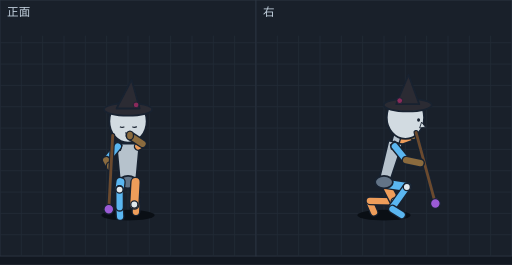
t = 0.00 s
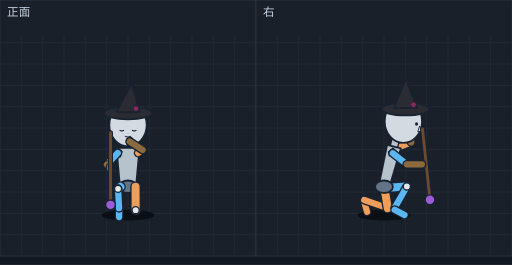
t = 0.10 s
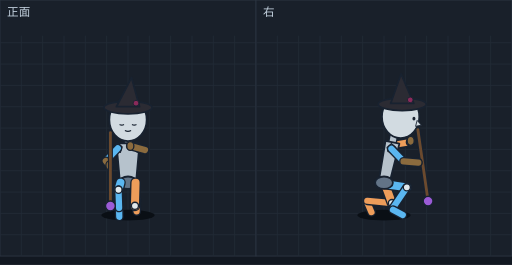
t = 0.19 s
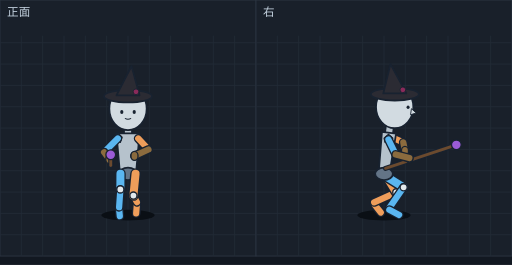
t = 0.29 s
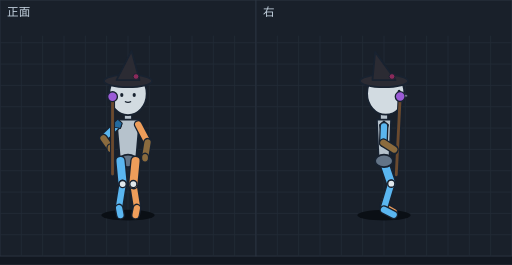
t = 0.39 s
t = 0.48 s: frame unchanged from t = 0.39 s, image omitted

The animated SVG that drew these frames (rendered in a browser with its animation timeline set to each time). Animation: 12 SMIL elements (animate=12); one cycle of 0.58 s, repeats indefinitely.

<svg xmlns="http://www.w3.org/2000/svg" viewBox="0 0 576 298" width="576" height="298" font-family="sans-serif"><rect width="576" height="298" fill="#121821"/><g transform="translate(0,0)"><rect width="288" height="288" fill="#19202a" stroke="#2c3542"/><line x1="24" y1="40" x2="24" y2="288" stroke="#222b37"/><line x1="48" y1="40" x2="48" y2="288" stroke="#222b37"/><line x1="72" y1="40" x2="72" y2="288" stroke="#222b37"/><line x1="96" y1="40" x2="96" y2="288" stroke="#222b37"/><line x1="120" y1="40" x2="120" y2="288" stroke="#222b37"/><line x1="144" y1="40" x2="144" y2="288" stroke="#222b37"/><line x1="168" y1="40" x2="168" y2="288" stroke="#222b37"/><line x1="192" y1="40" x2="192" y2="288" stroke="#222b37"/><line x1="216" y1="40" x2="216" y2="288" stroke="#222b37"/><line x1="240" y1="40" x2="240" y2="288" stroke="#222b37"/><line x1="264" y1="40" x2="264" y2="288" stroke="#222b37"/><line x1="0" y1="48" x2="288" y2="48" stroke="#222b37"/><line x1="0" y1="72" x2="288" y2="72" stroke="#222b37"/><line x1="0" y1="96" x2="288" y2="96" stroke="#222b37"/><line x1="0" y1="120" x2="288" y2="120" stroke="#222b37"/><line x1="0" y1="144" x2="288" y2="144" stroke="#222b37"/><line x1="0" y1="168" x2="288" y2="168" stroke="#222b37"/><line x1="0" y1="192" x2="288" y2="192" stroke="#222b37"/><line x1="0" y1="216" x2="288" y2="216" stroke="#222b37"/><line x1="0" y1="240" x2="288" y2="240" stroke="#222b37"/><line x1="0" y1="264" x2="288" y2="264" stroke="#222b37"/><text x="8" y="18" font-size="13" fill="#c4d2df">正面</text><g display="inline"><ellipse cx="144.0" cy="242" rx="30" ry="6" fill="#0a0f15"/><line x1="153.4" y1="226.7" x2="152.9" y2="238.2" stroke="#182230" stroke-width="10" stroke-linecap="round"/><line x1="153.4" y1="226.7" x2="152.9" y2="238.2" stroke="#ee9d5a" stroke-width="7" stroke-linecap="round"/><line x1="151.1" y1="230.0" x2="153.4" y2="224.7" stroke="#182230" stroke-width="10" stroke-linecap="round"/><line x1="151.1" y1="230.0" x2="153.4" y2="224.7" stroke="#ee9d5a" stroke-width="7" stroke-linecap="round"/><line x1="144.0" y1="154.3" x2="144.0" y2="171.6" stroke="#182230" stroke-width="10" stroke-linecap="round"/><line x1="144.0" y1="154.3" x2="144.0" y2="171.6" stroke="#b6c2cc" stroke-width="7" stroke-linecap="round"/><polygon points="157.0,161.6 131.0,161.6 135.0,204.8 153.0,204.8" fill="#b6c2cc" stroke="#182230" stroke-width="2" stroke-linejoin="round"/><ellipse cx="144.0" cy="204.8" rx="10" ry="7" fill="#637487" stroke="#182230" stroke-width="2"/><line x1="152.5" y1="204.8" x2="151.1" y2="230.0" stroke="#182230" stroke-width="12" stroke-linecap="round"/><line x1="152.5" y1="204.8" x2="151.1" y2="230.0" stroke="#ee9d5a" stroke-width="9" stroke-linecap="round"/><ellipse cx="151.1" cy="230.0" rx="4" ry="4" fill="#e1e8ec" stroke="#182230" stroke-width="1.5"/><polygon points="132.5,158.7 137.5,163.2 135.5,169.2 128.5,167.7 127.5,163.2" fill="#246a9e" stroke="#182230" stroke-width="1.2"/><line x1="135.5" y1="204.8" x2="134.5" y2="213.2" stroke="#182230" stroke-width="12" stroke-linecap="round"/><line x1="135.5" y1="204.8" x2="134.5" y2="213.2" stroke="#5ab6f0" stroke-width="9" stroke-linecap="round"/><line x1="134.6" y1="235.1" x2="135.1" y2="243.7" stroke="#182230" stroke-width="10" stroke-linecap="round"/><line x1="134.6" y1="235.1" x2="135.1" y2="243.7" stroke="#5ab6f0" stroke-width="7" stroke-linecap="round"/><line x1="134.5" y1="213.2" x2="134.6" y2="233.1" stroke="#182230" stroke-width="10" stroke-linecap="round"/><line x1="134.5" y1="213.2" x2="134.6" y2="233.1" stroke="#5ab6f0" stroke-width="7" stroke-linecap="round"/><line x1="132.5" y1="164.7" x2="119.5" y2="180.1" stroke="#182230" stroke-width="10" stroke-linecap="round"/><line x1="132.5" y1="164.7" x2="119.5" y2="180.1" stroke="#5ab6f0" stroke-width="7" stroke-linecap="round"/><line x1="155.5" y1="164.7" x2="160.4" y2="161.7" stroke="#182230" stroke-width="10" stroke-linecap="round"/><line x1="155.5" y1="164.7" x2="160.4" y2="161.7" stroke="#ee9d5a" stroke-width="7" stroke-linecap="round"/><ellipse cx="144.0" cy="136.4" rx="21" ry="24" fill="#d2dbe1" stroke="#182230" stroke-width="2"/><path d="M134.9,142.5 Q137.4,143.9 139.9,142.5" fill="none" stroke="#182230" stroke-width="1.4"/><path d="M148.9,142.5 Q151.4,143.9 153.9,142.4" fill="none" stroke="#182230" stroke-width="1.4"/><path d="M140.8,149.2 Q144.3,151.0 147.8,149.2" fill="none" stroke="#182230" stroke-width="1.2"/><ellipse cx="144.1" cy="123.0" rx="27" ry="7" fill="#2b2b33" stroke="#182230" stroke-width="2"/><polygon points="131.1,122.0 148.1,89.7 157.1,122.0" fill="#2b2b33" stroke="#182230" stroke-width="2" stroke-linejoin="round"/><circle cx="153.1" cy="118.0" r="3.2" fill="#8a2a5a" stroke="#182230" stroke-width="1"/><ellipse cx="134.5" cy="213.2" rx="4" ry="4" fill="#e1e8ec" stroke="#182230" stroke-width="1.5"/><line x1="119.5" y1="180.1" x2="123.6" y2="187.1" stroke="#182230" stroke-width="10" stroke-linecap="round"/><line x1="119.5" y1="180.1" x2="123.6" y2="187.1" stroke="#8b6b3e" stroke-width="7" stroke-linecap="round"/><line x1="160.4" y1="161.7" x2="146.2" y2="152.4" stroke="#182230" stroke-width="10" stroke-linecap="round"/><line x1="160.4" y1="161.7" x2="146.2" y2="152.4" stroke="#8b6b3e" stroke-width="7" stroke-linecap="round"/><ellipse cx="146.2" cy="152.4" rx="4" ry="5" fill="#8b6b3e" stroke="#182230" stroke-width="1.5"/><ellipse cx="123.6" cy="187.1" rx="4" ry="5" fill="#8b6b3e" stroke="#182230" stroke-width="1.5"/><line x1="126.8" y1="152.4" x2="122.4" y2="235.3" stroke="#182230" stroke-width="5.7" stroke-linecap="round"/><line x1="126.8" y1="152.4" x2="122.4" y2="235.3" stroke="#6b4a2e" stroke-width="3.2" stroke-linecap="round"/><circle cx="122.4" cy="235.3" r="5.5" fill="#9b5bd6" stroke="#182230" stroke-width="1.5"/><animate attributeName="display" values="inline;none;none;none;none;none" keyTimes="0.0000;0.1161;0.2894;0.4107;0.5321;0.6534" calcMode="discrete" dur="577ms" repeatCount="indefinite"/></g><g display="none"><ellipse cx="144.0" cy="242" rx="30" ry="6" fill="#0a0f15"/><line x1="154.0" y1="224.8" x2="154.0" y2="236.6" stroke="#182230" stroke-width="10" stroke-linecap="round"/><line x1="154.0" y1="224.8" x2="154.0" y2="236.6" stroke="#ee9d5a" stroke-width="7" stroke-linecap="round"/><line x1="152.6" y1="236.4" x2="154.0" y2="222.8" stroke="#182230" stroke-width="10" stroke-linecap="round"/><line x1="152.6" y1="236.4" x2="154.0" y2="222.8" stroke="#ee9d5a" stroke-width="7" stroke-linecap="round"/><line x1="144.0" y1="158.6" x2="144.0" y2="176.2" stroke="#182230" stroke-width="10" stroke-linecap="round"/><line x1="144.0" y1="158.6" x2="144.0" y2="176.2" stroke="#b6c2cc" stroke-width="7" stroke-linecap="round"/><polygon points="157.0,166.2 131.0,166.2 135.0,210.0 153.0,210.0" fill="#b6c2cc" stroke="#182230" stroke-width="2" stroke-linejoin="round"/><ellipse cx="144.0" cy="210.0" rx="10" ry="7" fill="#637487" stroke="#182230" stroke-width="2"/><line x1="152.5" y1="210.0" x2="152.6" y2="236.4" stroke="#182230" stroke-width="12" stroke-linecap="round"/><line x1="152.5" y1="210.0" x2="152.6" y2="236.4" stroke="#ee9d5a" stroke-width="9" stroke-linecap="round"/><polygon points="132.5,166.0 137.5,170.5 135.5,176.5 128.5,175.0 127.5,170.5" fill="#246a9e" stroke="#182230" stroke-width="1.2"/><ellipse cx="152.6" cy="236.4" rx="4" ry="4" fill="#e1e8ec" stroke="#182230" stroke-width="1.5"/><line x1="135.5" y1="210.0" x2="132.8" y2="212.3" stroke="#182230" stroke-width="12" stroke-linecap="round"/><line x1="135.5" y1="210.0" x2="132.8" y2="212.3" stroke="#5ab6f0" stroke-width="9" stroke-linecap="round"/><line x1="134.0" y1="236.2" x2="134.0" y2="244.1" stroke="#182230" stroke-width="10" stroke-linecap="round"/><line x1="134.0" y1="236.2" x2="134.0" y2="244.1" stroke="#5ab6f0" stroke-width="7" stroke-linecap="round"/><line x1="132.5" y1="172.0" x2="120.3" y2="185.1" stroke="#182230" stroke-width="10" stroke-linecap="round"/><line x1="132.5" y1="172.0" x2="120.3" y2="185.1" stroke="#5ab6f0" stroke-width="7" stroke-linecap="round"/><line x1="132.8" y1="212.3" x2="134.0" y2="234.2" stroke="#182230" stroke-width="10" stroke-linecap="round"/><line x1="132.8" y1="212.3" x2="134.0" y2="234.2" stroke="#5ab6f0" stroke-width="7" stroke-linecap="round"/><line x1="155.5" y1="172.0" x2="160.4" y2="168.6" stroke="#182230" stroke-width="10" stroke-linecap="round"/><line x1="155.5" y1="172.0" x2="160.4" y2="168.6" stroke="#ee9d5a" stroke-width="7" stroke-linecap="round"/><ellipse cx="144.0" cy="140.6" rx="21" ry="24" fill="#d2dbe1" stroke="#182230" stroke-width="2"/><path d="M134.5,146.4 Q137.0,147.8 139.5,146.4" fill="none" stroke="#182230" stroke-width="1.4"/><path d="M148.5,146.4 Q151.0,147.8 153.5,146.4" fill="none" stroke="#182230" stroke-width="1.4"/><path d="M140.5,153.1 Q144.0,154.9 147.5,153.1" fill="none" stroke="#182230" stroke-width="1.2"/><ellipse cx="144.0" cy="127.1" rx="27" ry="7" fill="#2b2b33" stroke="#182230" stroke-width="2"/><polygon points="131.0,126.1 148.0,93.6 157.0,126.1" fill="#2b2b33" stroke="#182230" stroke-width="2" stroke-linejoin="round"/><circle cx="153.0" cy="122.1" r="3.2" fill="#8a2a5a" stroke="#182230" stroke-width="1"/><ellipse cx="132.8" cy="212.3" rx="4" ry="4" fill="#e1e8ec" stroke="#182230" stroke-width="1.5"/><ellipse cx="146.0" cy="159.2" rx="4" ry="5" fill="#8b6b3e" stroke="#182230" stroke-width="1.5"/><line x1="160.4" y1="168.6" x2="146.0" y2="159.2" stroke="#182230" stroke-width="10" stroke-linecap="round"/><line x1="160.4" y1="168.6" x2="146.0" y2="159.2" stroke="#8b6b3e" stroke-width="7" stroke-linecap="round"/><line x1="120.3" y1="185.1" x2="123.4" y2="188.8" stroke="#182230" stroke-width="10" stroke-linecap="round"/><line x1="120.3" y1="185.1" x2="123.4" y2="188.8" stroke="#8b6b3e" stroke-width="7" stroke-linecap="round"/><ellipse cx="123.4" cy="188.8" rx="4" ry="5" fill="#8b6b3e" stroke="#182230" stroke-width="1.5"/><line x1="124.3" y1="149.3" x2="124.3" y2="230.4" stroke="#182230" stroke-width="5.7" stroke-linecap="round"/><line x1="124.3" y1="149.3" x2="124.3" y2="230.4" stroke="#6b4a2e" stroke-width="3.2" stroke-linecap="round"/><circle cx="124.3" cy="230.4" r="5.5" fill="#9b5bd6" stroke="#182230" stroke-width="1.5"/><animate attributeName="display" values="none;inline;none;none;none;none" keyTimes="0.0000;0.1161;0.2894;0.4107;0.5321;0.6534" calcMode="discrete" dur="577ms" repeatCount="indefinite"/></g><g display="none"><ellipse cx="144.0" cy="242" rx="30" ry="6" fill="#0a0f15"/><line x1="154.0" y1="226.2" x2="153.7" y2="237.8" stroke="#182230" stroke-width="10" stroke-linecap="round"/><line x1="154.0" y1="226.2" x2="153.7" y2="237.8" stroke="#ee9d5a" stroke-width="7" stroke-linecap="round"/><line x1="151.8" y1="231.5" x2="154.0" y2="224.2" stroke="#182230" stroke-width="10" stroke-linecap="round"/><line x1="151.8" y1="231.5" x2="154.0" y2="224.2" stroke="#ee9d5a" stroke-width="7" stroke-linecap="round"/><line x1="144.0" y1="153.2" x2="144.0" y2="171.1" stroke="#182230" stroke-width="10" stroke-linecap="round"/><line x1="144.0" y1="153.2" x2="144.0" y2="171.1" stroke="#b6c2cc" stroke-width="7" stroke-linecap="round"/><polygon points="157.0,161.1 131.0,161.1 135.0,205.5 153.0,205.5" fill="#b6c2cc" stroke="#182230" stroke-width="2" stroke-linejoin="round"/><ellipse cx="144.0" cy="205.5" rx="10" ry="7" fill="#637487" stroke="#182230" stroke-width="2"/><polygon points="132.5,160.8 137.5,165.3 135.5,171.3 128.5,169.8 127.5,165.3" fill="#246a9e" stroke="#182230" stroke-width="1.2"/><line x1="152.5" y1="205.5" x2="151.8" y2="231.5" stroke="#182230" stroke-width="12" stroke-linecap="round"/><line x1="152.5" y1="205.5" x2="151.8" y2="231.5" stroke="#ee9d5a" stroke-width="9" stroke-linecap="round"/><ellipse cx="151.8" cy="231.5" rx="4" ry="4" fill="#e1e8ec" stroke="#182230" stroke-width="1.5"/><line x1="135.5" y1="205.5" x2="133.3" y2="213.4" stroke="#182230" stroke-width="12" stroke-linecap="round"/><line x1="135.5" y1="205.5" x2="133.3" y2="213.4" stroke="#5ab6f0" stroke-width="9" stroke-linecap="round"/><line x1="132.5" y1="166.8" x2="119.1" y2="181.0" stroke="#182230" stroke-width="10" stroke-linecap="round"/><line x1="132.5" y1="166.8" x2="119.1" y2="181.0" stroke="#5ab6f0" stroke-width="7" stroke-linecap="round"/><line x1="134.0" y1="235.8" x2="134.2" y2="243.8" stroke="#182230" stroke-width="10" stroke-linecap="round"/><line x1="134.0" y1="235.8" x2="134.2" y2="243.8" stroke="#5ab6f0" stroke-width="7" stroke-linecap="round"/><line x1="133.3" y1="213.4" x2="134.0" y2="233.8" stroke="#182230" stroke-width="10" stroke-linecap="round"/><line x1="133.3" y1="213.4" x2="134.0" y2="233.8" stroke="#5ab6f0" stroke-width="7" stroke-linecap="round"/><line x1="155.5" y1="166.8" x2="163.1" y2="168.7" stroke="#182230" stroke-width="10" stroke-linecap="round"/><line x1="155.5" y1="166.8" x2="163.1" y2="168.7" stroke="#ee9d5a" stroke-width="7" stroke-linecap="round"/><ellipse cx="144.0" cy="134.7" rx="21" ry="24" fill="#d2dbe1" stroke="#182230" stroke-width="2"/><path d="M134.5,139.9 Q137.0,141.4 139.5,139.9" fill="none" stroke="#182230" stroke-width="1.4"/><path d="M148.5,139.9 Q151.0,141.4 153.5,139.9" fill="none" stroke="#182230" stroke-width="1.4"/><path d="M140.5,146.8 Q144.0,148.6 147.5,146.8" fill="none" stroke="#182230" stroke-width="1.2"/><ellipse cx="144.0" cy="121.0" rx="27" ry="7" fill="#2b2b33" stroke="#182230" stroke-width="2"/><polygon points="131.0,120.0 148.0,87.3 157.0,120.0" fill="#2b2b33" stroke="#182230" stroke-width="2" stroke-linejoin="round"/><circle cx="153.0" cy="116.0" r="3.2" fill="#8a2a5a" stroke="#182230" stroke-width="1"/><ellipse cx="133.3" cy="213.4" rx="4" ry="4" fill="#e1e8ec" stroke="#182230" stroke-width="1.5"/><line x1="163.1" y1="168.7" x2="146.6" y2="164.2" stroke="#182230" stroke-width="10" stroke-linecap="round"/><line x1="163.1" y1="168.7" x2="146.6" y2="164.2" stroke="#8b6b3e" stroke-width="7" stroke-linecap="round"/><ellipse cx="146.6" cy="164.2" rx="4" ry="5" fill="#8b6b3e" stroke="#182230" stroke-width="1.5"/><line x1="119.1" y1="181.0" x2="123.1" y2="186.0" stroke="#182230" stroke-width="10" stroke-linecap="round"/><line x1="119.1" y1="181.0" x2="123.1" y2="186.0" stroke="#8b6b3e" stroke-width="7" stroke-linecap="round"/><ellipse cx="123.1" cy="186.0" rx="4" ry="5" fill="#8b6b3e" stroke="#182230" stroke-width="1.5"/><line x1="124.2" y1="149.1" x2="124.2" y2="231.6" stroke="#182230" stroke-width="5.7" stroke-linecap="round"/><line x1="124.2" y1="149.1" x2="124.2" y2="231.6" stroke="#6b4a2e" stroke-width="3.2" stroke-linecap="round"/><circle cx="124.2" cy="231.6" r="5.5" fill="#9b5bd6" stroke="#182230" stroke-width="1.5"/><animate attributeName="display" values="none;none;inline;none;none;none" keyTimes="0.0000;0.1161;0.2894;0.4107;0.5321;0.6534" calcMode="discrete" dur="577ms" repeatCount="indefinite"/></g><g display="none"><ellipse cx="144.0" cy="242" rx="30" ry="6" fill="#0a0f15"/><line x1="154.0" y1="229.4" x2="153.2" y2="240.0" stroke="#182230" stroke-width="10" stroke-linecap="round"/><line x1="154.0" y1="229.4" x2="153.2" y2="240.0" stroke="#ee9d5a" stroke-width="7" stroke-linecap="round"/><line x1="150.1" y1="219.9" x2="154.0" y2="227.4" stroke="#182230" stroke-width="10" stroke-linecap="round"/><line x1="150.1" y1="219.9" x2="154.0" y2="227.4" stroke="#ee9d5a" stroke-width="7" stroke-linecap="round"/><line x1="144.0" y1="141.6" x2="144.0" y2="160.1" stroke="#182230" stroke-width="10" stroke-linecap="round"/><line x1="144.0" y1="141.6" x2="144.0" y2="160.1" stroke="#b6c2cc" stroke-width="7" stroke-linecap="round"/><polygon points="157.0,150.1 131.0,150.1 135.0,195.5 153.0,195.5" fill="#b6c2cc" stroke="#182230" stroke-width="2" stroke-linejoin="round"/><ellipse cx="144.0" cy="195.5" rx="10" ry="7" fill="#637487" stroke="#182230" stroke-width="2"/><polygon points="132.5,149.7 137.5,154.2 135.5,160.2 128.5,158.7 127.5,154.2" fill="#246a9e" stroke="#182230" stroke-width="1.2"/><line x1="152.5" y1="195.5" x2="150.1" y2="219.9" stroke="#182230" stroke-width="12" stroke-linecap="round"/><line x1="152.5" y1="195.5" x2="150.1" y2="219.9" stroke="#ee9d5a" stroke-width="9" stroke-linecap="round"/><line x1="132.5" y1="155.7" x2="117.1" y2="171.2" stroke="#182230" stroke-width="10" stroke-linecap="round"/><line x1="132.5" y1="155.7" x2="117.1" y2="171.2" stroke="#5ab6f0" stroke-width="7" stroke-linecap="round"/><line x1="135.5" y1="195.5" x2="135.4" y2="213.1" stroke="#182230" stroke-width="12" stroke-linecap="round"/><line x1="135.5" y1="195.5" x2="135.4" y2="213.1" stroke="#5ab6f0" stroke-width="9" stroke-linecap="round"/><line x1="134.0" y1="235.1" x2="134.8" y2="243.1" stroke="#182230" stroke-width="10" stroke-linecap="round"/><line x1="134.0" y1="235.1" x2="134.8" y2="243.1" stroke="#5ab6f0" stroke-width="7" stroke-linecap="round"/><line x1="155.5" y1="155.7" x2="167.0" y2="168.1" stroke="#182230" stroke-width="10" stroke-linecap="round"/><line x1="155.5" y1="155.7" x2="167.0" y2="168.1" stroke="#ee9d5a" stroke-width="7" stroke-linecap="round"/><ellipse cx="144.0" cy="122.3" rx="21" ry="24" fill="#d2dbe1" stroke="#182230" stroke-width="2"/><ellipse cx="137.0" cy="126.0" rx="1.8" ry="2.2" fill="#182230"/><ellipse cx="151.0" cy="126.0" rx="1.8" ry="2.2" fill="#182230"/><path d="M140.5,133.1 Q144.0,135.0 147.5,133.1" fill="none" stroke="#182230" stroke-width="1.2"/><ellipse cx="144.0" cy="108.2" rx="27" ry="7" fill="#2b2b33" stroke="#182230" stroke-width="2"/><polygon points="131.0,107.2 148.0,74.2 157.0,107.2" fill="#2b2b33" stroke="#182230" stroke-width="2" stroke-linejoin="round"/><circle cx="153.0" cy="103.2" r="3.2" fill="#8a2a5a" stroke="#182230" stroke-width="1"/><ellipse cx="150.1" cy="219.9" rx="4" ry="4" fill="#e1e8ec" stroke="#182230" stroke-width="1.5"/><line x1="135.4" y1="213.1" x2="134.0" y2="233.1" stroke="#182230" stroke-width="10" stroke-linecap="round"/><line x1="135.4" y1="213.1" x2="134.0" y2="233.1" stroke="#5ab6f0" stroke-width="7" stroke-linecap="round"/><line x1="117.1" y1="171.2" x2="122.9" y2="179.1" stroke="#182230" stroke-width="10" stroke-linecap="round"/><line x1="117.1" y1="171.2" x2="122.9" y2="179.1" stroke="#8b6b3e" stroke-width="7" stroke-linecap="round"/><ellipse cx="135.4" cy="213.1" rx="4" ry="4" fill="#e1e8ec" stroke="#182230" stroke-width="1.5"/><line x1="167.0" y1="168.1" x2="151.3" y2="175.3" stroke="#182230" stroke-width="10" stroke-linecap="round"/><line x1="167.0" y1="168.1" x2="151.3" y2="175.3" stroke="#8b6b3e" stroke-width="7" stroke-linecap="round"/><ellipse cx="151.3" cy="175.3" rx="4" ry="5" fill="#8b6b3e" stroke="#182230" stroke-width="1.5"/><ellipse cx="122.9" cy="179.1" rx="4" ry="5" fill="#8b6b3e" stroke="#182230" stroke-width="1.5"/><line x1="124.6" y1="186.2" x2="124.6" y2="174.0" stroke="#182230" stroke-width="5.7" stroke-linecap="round"/><line x1="124.6" y1="186.2" x2="124.6" y2="174.0" stroke="#6b4a2e" stroke-width="3.2" stroke-linecap="round"/><circle cx="124.6" cy="174.0" r="5.5" fill="#9b5bd6" stroke="#182230" stroke-width="1.5"/><animate attributeName="display" values="none;none;none;inline;none;none" keyTimes="0.0000;0.1161;0.2894;0.4107;0.5321;0.6534" calcMode="discrete" dur="577ms" repeatCount="indefinite"/></g><g display="none"><ellipse cx="144.0" cy="242" rx="30" ry="6" fill="#0a0f15"/><line x1="149.0" y1="210.5" x2="154.0" y2="230.6" stroke="#182230" stroke-width="10" stroke-linecap="round"/><line x1="149.0" y1="210.5" x2="154.0" y2="230.6" stroke="#ee9d5a" stroke-width="7" stroke-linecap="round"/><line x1="154.0" y1="232.6" x2="152.7" y2="241.5" stroke="#182230" stroke-width="10" stroke-linecap="round"/><line x1="154.0" y1="232.6" x2="152.7" y2="241.5" stroke="#ee9d5a" stroke-width="7" stroke-linecap="round"/><line x1="144.0" y1="130.5" x2="144.0" y2="149.3" stroke="#182230" stroke-width="10" stroke-linecap="round"/><line x1="144.0" y1="130.5" x2="144.0" y2="149.3" stroke="#b6c2cc" stroke-width="7" stroke-linecap="round"/><polygon points="157.0,139.3 131.0,139.3 135.0,185.5 153.0,185.5" fill="#b6c2cc" stroke="#182230" stroke-width="2" stroke-linejoin="round"/><ellipse cx="144.0" cy="185.5" rx="10" ry="7" fill="#637487" stroke="#182230" stroke-width="2"/><polygon points="132.5,138.8 137.5,143.3 135.5,149.3 128.5,147.8 127.5,143.3" fill="#246a9e" stroke="#182230" stroke-width="1.2"/><line x1="132.5" y1="144.8" x2="116.3" y2="160.6" stroke="#182230" stroke-width="10" stroke-linecap="round"/><line x1="132.5" y1="144.8" x2="116.3" y2="160.6" stroke="#5ab6f0" stroke-width="7" stroke-linecap="round"/><line x1="155.5" y1="144.8" x2="167.2" y2="163.9" stroke="#182230" stroke-width="10" stroke-linecap="round"/><line x1="155.5" y1="144.8" x2="167.2" y2="163.9" stroke="#ee9d5a" stroke-width="7" stroke-linecap="round"/><line x1="152.5" y1="185.5" x2="149.0" y2="210.5" stroke="#182230" stroke-width="12" stroke-linecap="round"/><line x1="152.5" y1="185.5" x2="149.0" y2="210.5" stroke="#ee9d5a" stroke-width="9" stroke-linecap="round"/><ellipse cx="144.0" cy="110.5" rx="21" ry="24" fill="#d2dbe1" stroke="#182230" stroke-width="2"/><ellipse cx="137.0" cy="112.7" rx="1.8" ry="2.2" fill="#182230"/><ellipse cx="151.0" cy="112.7" rx="1.8" ry="2.2" fill="#182230"/><path d="M140.5,119.9 Q144.0,121.9 147.5,119.9" fill="none" stroke="#182230" stroke-width="1.2"/><ellipse cx="144.0" cy="96.2" rx="27" ry="7" fill="#2b2b33" stroke="#182230" stroke-width="2"/><polygon points="131.0,95.2 148.0,62.2 157.0,95.2" fill="#2b2b33" stroke="#182230" stroke-width="2" stroke-linejoin="round"/><circle cx="153.0" cy="91.2" r="3.2" fill="#8a2a5a" stroke="#182230" stroke-width="1"/><line x1="135.5" y1="185.5" x2="137.9" y2="209.7" stroke="#182230" stroke-width="12" stroke-linecap="round"/><line x1="135.5" y1="185.5" x2="137.9" y2="209.7" stroke="#5ab6f0" stroke-width="9" stroke-linecap="round"/><line x1="134.0" y1="234.3" x2="135.3" y2="242.3" stroke="#182230" stroke-width="10" stroke-linecap="round"/><line x1="134.0" y1="234.3" x2="135.3" y2="242.3" stroke="#5ab6f0" stroke-width="7" stroke-linecap="round"/><line x1="137.9" y1="209.7" x2="134.0" y2="232.3" stroke="#182230" stroke-width="10" stroke-linecap="round"/><line x1="137.9" y1="209.7" x2="134.0" y2="232.3" stroke="#5ab6f0" stroke-width="7" stroke-linecap="round"/><line x1="167.2" y1="163.9" x2="159.4" y2="179.4" stroke="#182230" stroke-width="10" stroke-linecap="round"/><line x1="167.2" y1="163.9" x2="159.4" y2="179.4" stroke="#8b6b3e" stroke-width="7" stroke-linecap="round"/><line x1="116.3" y1="160.6" x2="123.6" y2="171.0" stroke="#182230" stroke-width="10" stroke-linecap="round"/><line x1="116.3" y1="160.6" x2="123.6" y2="171.0" stroke="#8b6b3e" stroke-width="7" stroke-linecap="round"/><ellipse cx="159.4" cy="179.4" rx="4" ry="5" fill="#8b6b3e" stroke="#182230" stroke-width="1.5"/><ellipse cx="149.0" cy="210.5" rx="4" ry="4" fill="#e1e8ec" stroke="#182230" stroke-width="1.5"/><ellipse cx="137.9" cy="209.7" rx="4" ry="4" fill="#e1e8ec" stroke="#182230" stroke-width="1.5"/><ellipse cx="123.6" cy="171.0" rx="4" ry="5" fill="#8b6b3e" stroke="#182230" stroke-width="1.5"/><line x1="125.8" y1="201.7" x2="125.8" y2="116.5" stroke="#182230" stroke-width="5.7" stroke-linecap="round"/><line x1="125.8" y1="201.7" x2="125.8" y2="116.5" stroke="#6b4a2e" stroke-width="3.2" stroke-linecap="round"/><circle cx="125.8" cy="116.5" r="5.5" fill="#9b5bd6" stroke="#182230" stroke-width="1.5"/><animate attributeName="display" values="none;none;none;none;inline;none" keyTimes="0.0000;0.1161;0.2894;0.4107;0.5321;0.6534" calcMode="discrete" dur="577ms" repeatCount="indefinite"/></g><g display="none"><ellipse cx="144.0" cy="242" rx="30" ry="6" fill="#0a0f15"/><line x1="150.0" y1="207.0" x2="154.0" y2="232.0" stroke="#182230" stroke-width="10" stroke-linecap="round"/><line x1="150.0" y1="207.0" x2="154.0" y2="232.0" stroke="#ee9d5a" stroke-width="7" stroke-linecap="round"/><line x1="154.0" y1="234.0" x2="152.5" y2="242.0" stroke="#182230" stroke-width="10" stroke-linecap="round"/><line x1="154.0" y1="234.0" x2="152.5" y2="242.0" stroke="#ee9d5a" stroke-width="7" stroke-linecap="round"/><line x1="144.0" y1="125.5" x2="144.0" y2="144.5" stroke="#182230" stroke-width="10" stroke-linecap="round"/><line x1="144.0" y1="125.5" x2="144.0" y2="144.5" stroke="#b6c2cc" stroke-width="7" stroke-linecap="round"/><polygon points="157.0,134.5 131.0,134.5 135.0,181.0 153.0,181.0" fill="#b6c2cc" stroke="#182230" stroke-width="2" stroke-linejoin="round"/><ellipse cx="144.0" cy="181.0" rx="10" ry="7" fill="#637487" stroke="#182230" stroke-width="2"/><line x1="132.5" y1="140.0" x2="116.4" y2="155.4" stroke="#182230" stroke-width="10" stroke-linecap="round"/><line x1="132.5" y1="140.0" x2="116.4" y2="155.4" stroke="#5ab6f0" stroke-width="7" stroke-linecap="round"/><polygon points="132.5,134.0 137.5,138.5 135.5,144.5 128.5,143.0 127.5,138.5" fill="#246a9e" stroke="#182230" stroke-width="1.2"/><line x1="155.5" y1="140.0" x2="166.0" y2="160.0" stroke="#182230" stroke-width="10" stroke-linecap="round"/><line x1="155.5" y1="140.0" x2="166.0" y2="160.0" stroke="#ee9d5a" stroke-width="7" stroke-linecap="round"/><line x1="166.0" y1="160.0" x2="163.2" y2="177.3" stroke="#182230" stroke-width="10" stroke-linecap="round"/><line x1="166.0" y1="160.0" x2="163.2" y2="177.3" stroke="#8b6b3e" stroke-width="7" stroke-linecap="round"/><ellipse cx="144.0" cy="105.4" rx="21" ry="24" fill="#d2dbe1" stroke="#182230" stroke-width="2"/><ellipse cx="137.0" cy="106.9" rx="1.8" ry="2.2" fill="#182230"/><ellipse cx="151.0" cy="106.9" rx="1.8" ry="2.2" fill="#182230"/><path d="M140.5,114.1 Q144.0,116.1 147.5,114.1" fill="none" stroke="#182230" stroke-width="1.2"/><ellipse cx="144.0" cy="91.0" rx="27" ry="7" fill="#2b2b33" stroke="#182230" stroke-width="2"/><polygon points="131.0,90.0 148.0,57.2 157.0,90.0" fill="#2b2b33" stroke="#182230" stroke-width="2" stroke-linejoin="round"/><circle cx="153.0" cy="86.0" r="3.2" fill="#8a2a5a" stroke="#182230" stroke-width="1"/><ellipse cx="163.2" cy="177.3" rx="4" ry="5" fill="#8b6b3e" stroke="#182230" stroke-width="1.5"/><line x1="135.5" y1="181.0" x2="138.0" y2="207.0" stroke="#182230" stroke-width="12" stroke-linecap="round"/><line x1="135.5" y1="181.0" x2="138.0" y2="207.0" stroke="#5ab6f0" stroke-width="9" stroke-linecap="round"/><line x1="138.0" y1="207.0" x2="134.0" y2="232.0" stroke="#182230" stroke-width="10" stroke-linecap="round"/><line x1="138.0" y1="207.0" x2="134.0" y2="232.0" stroke="#5ab6f0" stroke-width="7" stroke-linecap="round"/><line x1="152.5" y1="181.0" x2="150.0" y2="207.0" stroke="#182230" stroke-width="12" stroke-linecap="round"/><line x1="152.5" y1="181.0" x2="150.0" y2="207.0" stroke="#ee9d5a" stroke-width="9" stroke-linecap="round"/><line x1="116.4" y1="155.4" x2="124.3" y2="166.8" stroke="#182230" stroke-width="10" stroke-linecap="round"/><line x1="116.4" y1="155.4" x2="124.3" y2="166.8" stroke="#8b6b3e" stroke-width="7" stroke-linecap="round"/><line x1="134.0" y1="234.0" x2="135.5" y2="242.0" stroke="#182230" stroke-width="10" stroke-linecap="round"/><line x1="134.0" y1="234.0" x2="135.5" y2="242.0" stroke="#5ab6f0" stroke-width="7" stroke-linecap="round"/><ellipse cx="138.0" cy="207.0" rx="4" ry="4" fill="#e1e8ec" stroke="#182230" stroke-width="1.5"/><ellipse cx="150.0" cy="207.0" rx="4" ry="4" fill="#e1e8ec" stroke="#182230" stroke-width="1.5"/><ellipse cx="124.3" cy="166.8" rx="4" ry="5" fill="#8b6b3e" stroke="#182230" stroke-width="1.5"/><line x1="126.6" y1="195.8" x2="126.6" y2="108.7" stroke="#182230" stroke-width="5.7" stroke-linecap="round"/><line x1="126.6" y1="195.8" x2="126.6" y2="108.7" stroke="#6b4a2e" stroke-width="3.2" stroke-linecap="round"/><circle cx="126.6" cy="108.7" r="5.5" fill="#9b5bd6" stroke="#182230" stroke-width="1.5"/><animate attributeName="display" values="none;none;none;none;none;inline" keyTimes="0.0000;0.1161;0.2894;0.4107;0.5321;0.6534" calcMode="discrete" dur="577ms" repeatCount="indefinite"/></g></g><g transform="translate(288,0)"><rect width="288" height="288" fill="#19202a" stroke="#2c3542"/><line x1="24" y1="40" x2="24" y2="288" stroke="#222b37"/><line x1="48" y1="40" x2="48" y2="288" stroke="#222b37"/><line x1="72" y1="40" x2="72" y2="288" stroke="#222b37"/><line x1="96" y1="40" x2="96" y2="288" stroke="#222b37"/><line x1="120" y1="40" x2="120" y2="288" stroke="#222b37"/><line x1="144" y1="40" x2="144" y2="288" stroke="#222b37"/><line x1="168" y1="40" x2="168" y2="288" stroke="#222b37"/><line x1="192" y1="40" x2="192" y2="288" stroke="#222b37"/><line x1="216" y1="40" x2="216" y2="288" stroke="#222b37"/><line x1="240" y1="40" x2="240" y2="288" stroke="#222b37"/><line x1="264" y1="40" x2="264" y2="288" stroke="#222b37"/><line x1="0" y1="48" x2="288" y2="48" stroke="#222b37"/><line x1="0" y1="72" x2="288" y2="72" stroke="#222b37"/><line x1="0" y1="96" x2="288" y2="96" stroke="#222b37"/><line x1="0" y1="120" x2="288" y2="120" stroke="#222b37"/><line x1="0" y1="144" x2="288" y2="144" stroke="#222b37"/><line x1="0" y1="168" x2="288" y2="168" stroke="#222b37"/><line x1="0" y1="192" x2="288" y2="192" stroke="#222b37"/><line x1="0" y1="216" x2="288" y2="216" stroke="#222b37"/><line x1="0" y1="240" x2="288" y2="240" stroke="#222b37"/><line x1="0" y1="264" x2="288" y2="264" stroke="#222b37"/><text x="8" y="18" font-size="13" fill="#c4d2df">右</text><g display="inline"><ellipse cx="144.0" cy="242" rx="30" ry="6" fill="#0a0f15"/><line x1="156.2" y1="160.5" x2="177.0" y2="152.9" stroke="#182230" stroke-width="10" stroke-linecap="round"/><line x1="156.2" y1="160.5" x2="177.0" y2="152.9" stroke="#ee9d5a" stroke-width="7" stroke-linecap="round"/><line x1="177.0" y1="152.9" x2="178.1" y2="145.8" stroke="#182230" stroke-width="10" stroke-linecap="round"/><line x1="177.0" y1="152.9" x2="178.1" y2="145.8" stroke="#8b6b3e" stroke-width="7" stroke-linecap="round"/><line x1="128.1" y1="227.8" x2="132.8" y2="238.7" stroke="#182230" stroke-width="10" stroke-linecap="round"/><line x1="128.1" y1="227.8" x2="132.8" y2="238.7" stroke="#ee9d5a" stroke-width="7" stroke-linecap="round"/><line x1="156.0" y1="226.6" x2="128.1" y2="225.8" stroke="#182230" stroke-width="10" stroke-linecap="round"/><line x1="156.0" y1="226.6" x2="128.1" y2="225.8" stroke="#ee9d5a" stroke-width="7" stroke-linecap="round"/><line x1="144.0" y1="203.3" x2="156.0" y2="226.6" stroke="#182230" stroke-width="12" stroke-linecap="round"/><line x1="144.0" y1="203.3" x2="156.0" y2="226.6" stroke="#ee9d5a" stroke-width="9" stroke-linecap="round"/><ellipse cx="156.0" cy="226.6" rx="4" ry="4" fill="#e1e8ec" stroke="#182230" stroke-width="1.5"/><ellipse cx="178.1" cy="145.8" rx="4" ry="5" fill="#8b6b3e" stroke="#182230" stroke-width="1.5"/><line x1="144.0" y1="206.3" x2="169.7" y2="210.3" stroke="#182230" stroke-width="12" stroke-linecap="round"/><line x1="144.0" y1="206.3" x2="169.7" y2="210.3" stroke="#5ab6f0" stroke-width="9" stroke-linecap="round"/><line x1="169.7" y1="210.3" x2="153.5" y2="233.1" stroke="#182230" stroke-width="10" stroke-linecap="round"/><line x1="169.7" y1="210.3" x2="153.5" y2="233.1" stroke="#5ab6f0" stroke-width="7" stroke-linecap="round"/><line x1="153.5" y1="235.1" x2="163.9" y2="241.7" stroke="#182230" stroke-width="10" stroke-linecap="round"/><line x1="153.5" y1="235.1" x2="163.9" y2="241.7" stroke="#5ab6f0" stroke-width="7" stroke-linecap="round"/><ellipse cx="169.7" cy="210.3" rx="4" ry="4" fill="#e1e8ec" stroke="#182230" stroke-width="1.5"/><line x1="159.4" y1="151.5" x2="154.1" y2="169.7" stroke="#182230" stroke-width="10" stroke-linecap="round"/><line x1="159.4" y1="151.5" x2="154.1" y2="169.7" stroke="#b6c2cc" stroke-width="7" stroke-linecap="round"/><polygon points="164.6,162.3 149.2,157.9 138.2,203.2 149.8,206.5" fill="#b6c2cc" stroke="#182230" stroke-width="2" stroke-linejoin="round"/><ellipse cx="144.0" cy="204.8" rx="10" ry="7" fill="#637487" stroke="#182230" stroke-width="2"/><ellipse cx="168.1" cy="132.1" rx="21" ry="24" fill="#d2dbe1" stroke="#182230" stroke-width="2"/><ellipse cx="182.9" cy="135.0" rx="1.7" ry="2" fill="#182230"/><polygon points="186.3,137.3 190.7,143.0 184.1,143.9" fill="#d2dbe1" stroke="#182230" stroke-width="1"/><ellipse cx="170.7" cy="118.2" rx="27" ry="7" fill="#2b2b33" stroke="#182230" stroke-width="2"/><polygon points="157.7,117.2 171.6,84.0 183.7,117.2" fill="#2b2b33" stroke="#182230" stroke-width="2" stroke-linejoin="round"/><circle cx="161.7" cy="113.2" r="3.2" fill="#8a2a5a" stroke="#182230" stroke-width="1"/><polygon points="156.2,158.6 161.2,163.1 159.2,169.1 152.2,167.6 151.2,163.1" fill="#246a9e" stroke="#182230" stroke-width="1.2"/><line x1="156.2" y1="164.6" x2="168.8" y2="180.1" stroke="#182230" stroke-width="10" stroke-linecap="round"/><line x1="156.2" y1="164.6" x2="168.8" y2="180.1" stroke="#5ab6f0" stroke-width="7" stroke-linecap="round"/><line x1="180.1" y1="149.0" x2="201.8" y2="228.8" stroke="#182230" stroke-width="5.7" stroke-linecap="round"/><line x1="180.1" y1="149.0" x2="201.8" y2="228.8" stroke="#6b4a2e" stroke-width="3.2" stroke-linecap="round"/><circle cx="201.8" cy="228.8" r="5.5" fill="#9b5bd6" stroke="#182230" stroke-width="1.5"/><ellipse cx="185.0" cy="183.4" rx="4" ry="5" fill="#8b6b3e" stroke="#182230" stroke-width="1.5"/><line x1="168.8" y1="180.1" x2="185.0" y2="183.4" stroke="#182230" stroke-width="10" stroke-linecap="round"/><line x1="168.8" y1="180.1" x2="185.0" y2="183.4" stroke="#8b6b3e" stroke-width="7" stroke-linecap="round"/><animate attributeName="display" values="inline;none;none;none;none;none" keyTimes="0.0000;0.1161;0.2894;0.4107;0.5321;0.6534" calcMode="discrete" dur="577ms" repeatCount="indefinite"/></g><g display="none"><ellipse cx="144.0" cy="242" rx="30" ry="6" fill="#0a0f15"/><line x1="153.9" y1="168.1" x2="174.6" y2="160.1" stroke="#182230" stroke-width="10" stroke-linecap="round"/><line x1="153.9" y1="168.1" x2="174.6" y2="160.1" stroke="#ee9d5a" stroke-width="7" stroke-linecap="round"/><line x1="121.7" y1="227.0" x2="125.0" y2="238.2" stroke="#182230" stroke-width="10" stroke-linecap="round"/><line x1="121.7" y1="227.0" x2="125.0" y2="238.2" stroke="#ee9d5a" stroke-width="7" stroke-linecap="round"/><line x1="148.2" y1="234.1" x2="121.7" y2="225.0" stroke="#182230" stroke-width="10" stroke-linecap="round"/><line x1="148.2" y1="234.1" x2="121.7" y2="225.0" stroke="#ee9d5a" stroke-width="7" stroke-linecap="round"/><line x1="174.6" y1="160.1" x2="174.5" y2="153.4" stroke="#182230" stroke-width="10" stroke-linecap="round"/><line x1="174.6" y1="160.1" x2="174.5" y2="153.4" stroke="#8b6b3e" stroke-width="7" stroke-linecap="round"/><ellipse cx="148.2" cy="234.1" rx="4" ry="4" fill="#e1e8ec" stroke="#182230" stroke-width="1.5"/><line x1="144.0" y1="208.5" x2="148.2" y2="234.1" stroke="#182230" stroke-width="12" stroke-linecap="round"/><line x1="144.0" y1="208.5" x2="148.2" y2="234.1" stroke="#ee9d5a" stroke-width="9" stroke-linecap="round"/><ellipse cx="174.5" cy="153.4" rx="4" ry="5" fill="#8b6b3e" stroke="#182230" stroke-width="1.5"/><line x1="144.0" y1="211.5" x2="169.7" y2="209.7" stroke="#182230" stroke-width="12" stroke-linecap="round"/><line x1="144.0" y1="211.5" x2="169.7" y2="209.7" stroke="#5ab6f0" stroke-width="9" stroke-linecap="round"/><line x1="169.7" y1="209.7" x2="156.0" y2="233.8" stroke="#182230" stroke-width="10" stroke-linecap="round"/><line x1="169.7" y1="209.7" x2="156.0" y2="233.8" stroke="#5ab6f0" stroke-width="7" stroke-linecap="round"/><line x1="156.0" y1="235.8" x2="167.0" y2="241.8" stroke="#182230" stroke-width="10" stroke-linecap="round"/><line x1="156.0" y1="235.8" x2="167.0" y2="241.8" stroke="#5ab6f0" stroke-width="7" stroke-linecap="round"/><ellipse cx="169.7" cy="209.7" rx="4" ry="4" fill="#e1e8ec" stroke="#182230" stroke-width="1.5"/><line x1="157.4" y1="156.1" x2="152.8" y2="174.6" stroke="#182230" stroke-width="10" stroke-linecap="round"/><line x1="157.4" y1="156.1" x2="152.8" y2="174.6" stroke="#b6c2cc" stroke-width="7" stroke-linecap="round"/><polygon points="163.0,166.8 147.5,162.9 138.2,208.5 149.8,211.5" fill="#b6c2cc" stroke="#182230" stroke-width="2" stroke-linejoin="round"/><ellipse cx="144.0" cy="210.0" rx="10" ry="7" fill="#637487" stroke="#182230" stroke-width="2"/><ellipse cx="165.8" cy="136.7" rx="21" ry="24" fill="#d2dbe1" stroke="#182230" stroke-width="2"/><ellipse cx="180.6" cy="139.4" rx="1.7" ry="2" fill="#182230"/><polygon points="184.1,141.6 188.6,147.2 182.0,148.2" fill="#d2dbe1" stroke="#182230" stroke-width="1"/><ellipse cx="168.2" cy="122.7" rx="27" ry="7" fill="#2b2b33" stroke="#182230" stroke-width="2"/><polygon points="155.2,121.7 168.6,88.5 181.2,121.7" fill="#2b2b33" stroke="#182230" stroke-width="2" stroke-linejoin="round"/><circle cx="177.2" cy="117.7" r="3.2" fill="#8a2a5a" stroke="#182230" stroke-width="1"/><polygon points="153.9,166.3 158.9,170.8 156.9,176.8 149.9,175.3 148.9,170.8" fill="#246a9e" stroke="#182230" stroke-width="1.2"/><line x1="153.9" y1="172.3" x2="169.7" y2="184.8" stroke="#182230" stroke-width="10" stroke-linecap="round"/><line x1="153.9" y1="172.3" x2="169.7" y2="184.8" stroke="#5ab6f0" stroke-width="7" stroke-linecap="round"/><line x1="187.3" y1="145.0" x2="195.7" y2="224.6" stroke="#182230" stroke-width="5.7" stroke-linecap="round"/><line x1="187.3" y1="145.0" x2="195.7" y2="224.6" stroke="#6b4a2e" stroke-width="3.2" stroke-linecap="round"/><circle cx="195.7" cy="224.6" r="5.5" fill="#9b5bd6" stroke="#182230" stroke-width="1.5"/><ellipse cx="186.6" cy="184.8" rx="4" ry="5" fill="#8b6b3e" stroke="#182230" stroke-width="1.5"/><line x1="169.7" y1="184.8" x2="186.6" y2="184.8" stroke="#182230" stroke-width="10" stroke-linecap="round"/><line x1="169.7" y1="184.8" x2="186.6" y2="184.8" stroke="#8b6b3e" stroke-width="7" stroke-linecap="round"/><animate attributeName="display" values="none;inline;none;none;none;none" keyTimes="0.0000;0.1161;0.2894;0.4107;0.5321;0.6534" calcMode="discrete" dur="577ms" repeatCount="indefinite"/></g><g display="none"><ellipse cx="144.0" cy="242" rx="30" ry="6" fill="#0a0f15"/><line x1="152.4" y1="163.3" x2="173.4" y2="159.9" stroke="#182230" stroke-width="10" stroke-linecap="round"/><line x1="152.4" y1="163.3" x2="173.4" y2="159.9" stroke="#ee9d5a" stroke-width="7" stroke-linecap="round"/><line x1="173.4" y1="159.9" x2="174.0" y2="158.4" stroke="#182230" stroke-width="10" stroke-linecap="round"/><line x1="173.4" y1="159.9" x2="174.0" y2="158.4" stroke="#8b6b3e" stroke-width="7" stroke-linecap="round"/><line x1="125.2" y1="227.8" x2="129.9" y2="238.6" stroke="#182230" stroke-width="10" stroke-linecap="round"/><line x1="125.2" y1="227.8" x2="129.9" y2="238.6" stroke="#ee9d5a" stroke-width="7" stroke-linecap="round"/><line x1="153.0" y1="228.4" x2="125.2" y2="225.8" stroke="#182230" stroke-width="10" stroke-linecap="round"/><line x1="153.0" y1="228.4" x2="125.2" y2="225.8" stroke="#ee9d5a" stroke-width="7" stroke-linecap="round"/><line x1="144.0" y1="203.9" x2="153.0" y2="228.4" stroke="#182230" stroke-width="12" stroke-linecap="round"/><line x1="144.0" y1="203.9" x2="153.0" y2="228.4" stroke="#ee9d5a" stroke-width="9" stroke-linecap="round"/><ellipse cx="153.0" cy="228.4" rx="4" ry="4" fill="#e1e8ec" stroke="#182230" stroke-width="1.5"/><ellipse cx="174.0" cy="158.4" rx="4" ry="5" fill="#8b6b3e" stroke="#182230" stroke-width="1.5"/><line x1="144.0" y1="207.0" x2="169.7" y2="210.7" stroke="#182230" stroke-width="12" stroke-linecap="round"/><line x1="144.0" y1="207.0" x2="169.7" y2="210.7" stroke="#5ab6f0" stroke-width="9" stroke-linecap="round"/><line x1="169.7" y1="210.7" x2="154.1" y2="233.8" stroke="#182230" stroke-width="10" stroke-linecap="round"/><line x1="169.7" y1="210.7" x2="154.1" y2="233.8" stroke="#5ab6f0" stroke-width="7" stroke-linecap="round"/><line x1="154.1" y1="235.8" x2="165.1" y2="241.8" stroke="#182230" stroke-width="10" stroke-linecap="round"/><line x1="154.1" y1="235.8" x2="165.1" y2="241.8" stroke="#5ab6f0" stroke-width="7" stroke-linecap="round"/><ellipse cx="169.7" cy="210.7" rx="4" ry="4" fill="#e1e8ec" stroke="#182230" stroke-width="1.5"/><line x1="155.4" y1="151.1" x2="151.5" y2="169.7" stroke="#182230" stroke-width="10" stroke-linecap="round"/><line x1="155.4" y1="151.1" x2="151.5" y2="169.7" stroke="#b6c2cc" stroke-width="7" stroke-linecap="round"/><polygon points="161.3,161.6 145.7,158.3 138.1,204.2 149.9,206.7" fill="#b6c2cc" stroke="#182230" stroke-width="2" stroke-linejoin="round"/><ellipse cx="144.0" cy="205.5" rx="10" ry="7" fill="#637487" stroke="#182230" stroke-width="2"/><ellipse cx="162.7" cy="131.4" rx="21" ry="24" fill="#d2dbe1" stroke="#182230" stroke-width="2"/><ellipse cx="177.7" cy="133.4" rx="1.7" ry="2" fill="#182230"/><polygon points="181.3,135.4 186.1,140.8 179.5,142.1" fill="#d2dbe1" stroke="#182230" stroke-width="1"/><ellipse cx="164.5" cy="117.3" rx="27" ry="7" fill="#2b2b33" stroke="#182230" stroke-width="2"/><polygon points="151.5,116.3 163.2,83.1 177.5,116.3" fill="#2b2b33" stroke="#182230" stroke-width="2" stroke-linejoin="round"/><circle cx="173.5" cy="112.3" r="3.2" fill="#8a2a5a" stroke="#182230" stroke-width="1"/><polygon points="152.4,161.4 157.4,165.9 155.4,171.9 148.4,170.4 147.4,165.9" fill="#246a9e" stroke="#182230" stroke-width="1.2"/><line x1="152.4" y1="167.4" x2="166.0" y2="181.5" stroke="#182230" stroke-width="10" stroke-linecap="round"/><line x1="152.4" y1="167.4" x2="166.0" y2="181.5" stroke="#5ab6f0" stroke-width="7" stroke-linecap="round"/><line x1="182.1" y1="145.8" x2="193.6" y2="226.2" stroke="#182230" stroke-width="5.7" stroke-linecap="round"/><line x1="182.1" y1="145.8" x2="193.6" y2="226.2" stroke="#6b4a2e" stroke-width="3.2" stroke-linecap="round"/><circle cx="193.6" cy="226.2" r="5.5" fill="#9b5bd6" stroke="#182230" stroke-width="1.5"/><ellipse cx="182.6" cy="182.8" rx="4" ry="5" fill="#8b6b3e" stroke="#182230" stroke-width="1.5"/><line x1="166.0" y1="181.5" x2="182.6" y2="182.8" stroke="#182230" stroke-width="10" stroke-linecap="round"/><line x1="166.0" y1="181.5" x2="182.6" y2="182.8" stroke="#8b6b3e" stroke-width="7" stroke-linecap="round"/><animate attributeName="display" values="none;none;inline;none;none;none" keyTimes="0.0000;0.1161;0.2894;0.4107;0.5321;0.6534" calcMode="discrete" dur="577ms" repeatCount="indefinite"/></g><g display="none"><ellipse cx="144.0" cy="242" rx="30" ry="6" fill="#0a0f15"/><line x1="149.0" y1="152.7" x2="165.7" y2="160.1" stroke="#182230" stroke-width="10" stroke-linecap="round"/><line x1="149.0" y1="152.7" x2="165.7" y2="160.1" stroke="#ee9d5a" stroke-width="7" stroke-linecap="round"/><line x1="165.7" y1="160.1" x2="167.6" y2="169.7" stroke="#182230" stroke-width="10" stroke-linecap="round"/><line x1="165.7" y1="160.1" x2="167.6" y2="169.7" stroke="#8b6b3e" stroke-width="7" stroke-linecap="round"/><line x1="132.9" y1="229.6" x2="140.4" y2="239.0" stroke="#182230" stroke-width="10" stroke-linecap="round"/><line x1="132.9" y1="229.6" x2="140.4" y2="239.0" stroke="#ee9d5a" stroke-width="7" stroke-linecap="round"/><line x1="157.8" y1="216.3" x2="132.9" y2="227.6" stroke="#182230" stroke-width="10" stroke-linecap="round"/><line x1="157.8" y1="216.3" x2="132.9" y2="227.6" stroke="#ee9d5a" stroke-width="7" stroke-linecap="round"/><ellipse cx="167.6" cy="169.7" rx="4" ry="5" fill="#8b6b3e" stroke="#182230" stroke-width="1.5"/><line x1="144.0" y1="194.0" x2="157.8" y2="216.3" stroke="#182230" stroke-width="12" stroke-linecap="round"/><line x1="144.0" y1="194.0" x2="157.8" y2="216.3" stroke="#ee9d5a" stroke-width="9" stroke-linecap="round"/><ellipse cx="157.8" cy="216.3" rx="4" ry="4" fill="#e1e8ec" stroke="#182230" stroke-width="1.5"/><line x1="144.0" y1="197.0" x2="166.1" y2="210.7" stroke="#182230" stroke-width="12" stroke-linecap="round"/><line x1="144.0" y1="197.0" x2="166.1" y2="210.7" stroke="#5ab6f0" stroke-width="9" stroke-linecap="round"/><line x1="166.1" y1="210.7" x2="150.0" y2="233.8" stroke="#182230" stroke-width="10" stroke-linecap="round"/><line x1="166.1" y1="210.7" x2="150.0" y2="233.8" stroke="#5ab6f0" stroke-width="7" stroke-linecap="round"/><line x1="150.0" y1="235.8" x2="161.0" y2="241.7" stroke="#182230" stroke-width="10" stroke-linecap="round"/><line x1="150.0" y1="235.8" x2="161.0" y2="241.7" stroke="#5ab6f0" stroke-width="7" stroke-linecap="round"/><ellipse cx="166.1" cy="210.7" rx="4" ry="4" fill="#e1e8ec" stroke="#182230" stroke-width="1.5"/><line x1="150.8" y1="140.4" x2="148.4" y2="159.3" stroke="#182230" stroke-width="10" stroke-linecap="round"/><line x1="150.8" y1="140.4" x2="148.4" y2="159.3" stroke="#b6c2cc" stroke-width="7" stroke-linecap="round"/><polygon points="157.6,150.3 141.7,148.4 138.0,194.8 150.0,196.2" fill="#b6c2cc" stroke="#182230" stroke-width="2" stroke-linejoin="round"/><ellipse cx="144.0" cy="195.5" rx="10" ry="7" fill="#637487" stroke="#182230" stroke-width="2"/><ellipse cx="156.0" cy="120.2" rx="21" ry="24" fill="#d2dbe1" stroke="#182230" stroke-width="2"/><ellipse cx="171.1" cy="120.5" rx="1.7" ry="2" fill="#182230"/><polygon points="174.9,122.2 180.2,127.0 173.8,129.1" fill="#d2dbe1" stroke="#182230" stroke-width="1"/><ellipse cx="156.2" cy="106.0" rx="27" ry="7" fill="#2b2b33" stroke="#182230" stroke-width="2"/><polygon points="143.2,105.0 151.3,72.1 169.2,105.0" fill="#2b2b33" stroke="#182230" stroke-width="2" stroke-linejoin="round"/><circle cx="165.2" cy="101.0" r="3.2" fill="#8a2a5a" stroke="#182230" stroke-width="1"/><polygon points="149.0,150.9 154.0,155.4 152.0,161.4 145.0,159.9 144.0,155.4" fill="#246a9e" stroke="#182230" stroke-width="1.2"/><line x1="149.0" y1="156.9" x2="157.2" y2="173.7" stroke="#182230" stroke-width="10" stroke-linecap="round"/><line x1="149.0" y1="156.9" x2="157.2" y2="173.7" stroke="#5ab6f0" stroke-width="7" stroke-linecap="round"/><line x1="145.7" y1="189.4" x2="225.4" y2="162.9" stroke="#182230" stroke-width="5.7" stroke-linecap="round"/><line x1="145.7" y1="189.4" x2="225.4" y2="162.9" stroke="#6b4a2e" stroke-width="3.2" stroke-linecap="round"/><circle cx="225.4" cy="162.9" r="5.5" fill="#9b5bd6" stroke="#182230" stroke-width="1.5"/><ellipse cx="172.5" cy="177.8" rx="4" ry="5" fill="#8b6b3e" stroke="#182230" stroke-width="1.5"/><line x1="157.2" y1="173.7" x2="172.5" y2="177.8" stroke="#182230" stroke-width="10" stroke-linecap="round"/><line x1="157.2" y1="173.7" x2="172.5" y2="177.8" stroke="#8b6b3e" stroke-width="7" stroke-linecap="round"/><animate attributeName="display" values="none;none;none;inline;none;none" keyTimes="0.0000;0.1161;0.2894;0.4107;0.5321;0.6534" calcMode="discrete" dur="577ms" repeatCount="indefinite"/></g><g display="none"><ellipse cx="144.0" cy="242" rx="30" ry="6" fill="#0a0f15"/><line x1="152.7" y1="158.1" x2="154.9" y2="174.7" stroke="#182230" stroke-width="10" stroke-linecap="round"/><line x1="152.7" y1="158.1" x2="154.9" y2="174.7" stroke="#8b6b3e" stroke-width="7" stroke-linecap="round"/><line x1="145.6" y1="142.5" x2="152.7" y2="158.1" stroke="#182230" stroke-width="10" stroke-linecap="round"/><line x1="145.6" y1="142.5" x2="152.7" y2="158.1" stroke="#ee9d5a" stroke-width="7" stroke-linecap="round"/><ellipse cx="154.9" cy="174.7" rx="4" ry="5" fill="#8b6b3e" stroke="#182230" stroke-width="1.5"/><line x1="140.5" y1="231.4" x2="150.5" y2="238.8" stroke="#182230" stroke-width="10" stroke-linecap="round"/><line x1="140.5" y1="231.4" x2="150.5" y2="238.8" stroke="#ee9d5a" stroke-width="7" stroke-linecap="round"/><line x1="156.0" y1="207.5" x2="140.5" y2="229.4" stroke="#182230" stroke-width="10" stroke-linecap="round"/><line x1="156.0" y1="207.5" x2="140.5" y2="229.4" stroke="#ee9d5a" stroke-width="7" stroke-linecap="round"/><line x1="144.0" y1="184.0" x2="156.0" y2="207.5" stroke="#182230" stroke-width="12" stroke-linecap="round"/><line x1="144.0" y1="184.0" x2="156.0" y2="207.5" stroke="#ee9d5a" stroke-width="9" stroke-linecap="round"/><ellipse cx="156.0" cy="207.5" rx="4" ry="4" fill="#e1e8ec" stroke="#182230" stroke-width="1.5"/><line x1="144.0" y1="187.1" x2="158.2" y2="208.3" stroke="#182230" stroke-width="12" stroke-linecap="round"/><line x1="144.0" y1="187.1" x2="158.2" y2="208.3" stroke="#5ab6f0" stroke-width="9" stroke-linecap="round"/><line x1="158.2" y1="208.3" x2="145.9" y2="233.8" stroke="#182230" stroke-width="10" stroke-linecap="round"/><line x1="158.2" y1="208.3" x2="145.9" y2="233.8" stroke="#5ab6f0" stroke-width="7" stroke-linecap="round"/><line x1="145.9" y1="235.8" x2="156.8" y2="241.6" stroke="#182230" stroke-width="10" stroke-linecap="round"/><line x1="145.9" y1="235.8" x2="156.8" y2="241.6" stroke="#5ab6f0" stroke-width="7" stroke-linecap="round"/><ellipse cx="158.2" cy="208.3" rx="4" ry="4" fill="#e1e8ec" stroke="#182230" stroke-width="1.5"/><line x1="146.1" y1="130.1" x2="145.4" y2="149.1" stroke="#182230" stroke-width="10" stroke-linecap="round"/><line x1="146.1" y1="130.1" x2="145.4" y2="149.1" stroke="#b6c2cc" stroke-width="7" stroke-linecap="round"/><polygon points="153.8,139.4 137.8,138.8 138.0,185.3 150.0,185.8" fill="#b6c2cc" stroke="#182230" stroke-width="2" stroke-linejoin="round"/><ellipse cx="144.0" cy="185.5" rx="10" ry="7" fill="#637487" stroke="#182230" stroke-width="2"/><ellipse cx="149.1" cy="109.6" rx="21" ry="24" fill="#d2dbe1" stroke="#182230" stroke-width="2"/><ellipse cx="164.2" cy="108.3" rx="1.7" ry="2" fill="#182230"/><polygon points="168.2,109.5 173.9,113.8 167.8,116.5" fill="#d2dbe1" stroke="#182230" stroke-width="1"/><ellipse cx="147.8" cy="95.5" rx="27" ry="7" fill="#2b2b33" stroke="#182230" stroke-width="2"/><polygon points="134.8,94.5 139.4,62.3 160.8,94.5" fill="#2b2b33" stroke="#182230" stroke-width="2" stroke-linejoin="round"/><circle cx="156.8" cy="90.5" r="3.2" fill="#8a2a5a" stroke="#182230" stroke-width="1"/><polygon points="145.6,140.6 150.6,145.1 148.6,151.1 141.6,149.6 140.6,145.1" fill="#246a9e" stroke="#182230" stroke-width="1.2"/><line x1="162.6" y1="201.6" x2="169.8" y2="115.1" stroke="#182230" stroke-width="5.7" stroke-linecap="round"/><line x1="162.6" y1="201.6" x2="169.8" y2="115.1" stroke="#6b4a2e" stroke-width="3.2" stroke-linecap="round"/><circle cx="169.8" cy="115.1" r="5.5" fill="#9b5bd6" stroke="#182230" stroke-width="1.5"/><line x1="145.6" y1="146.6" x2="147.7" y2="164.9" stroke="#182230" stroke-width="10" stroke-linecap="round"/><line x1="145.6" y1="146.6" x2="147.7" y2="164.9" stroke="#5ab6f0" stroke-width="7" stroke-linecap="round"/><ellipse cx="161.1" cy="171.6" rx="4" ry="5" fill="#8b6b3e" stroke="#182230" stroke-width="1.5"/><line x1="147.7" y1="164.9" x2="161.1" y2="171.6" stroke="#182230" stroke-width="10" stroke-linecap="round"/><line x1="147.7" y1="164.9" x2="161.1" y2="171.6" stroke="#8b6b3e" stroke-width="7" stroke-linecap="round"/><animate attributeName="display" values="none;none;none;none;inline;none" keyTimes="0.0000;0.1161;0.2894;0.4107;0.5321;0.6534" calcMode="discrete" dur="577ms" repeatCount="indefinite"/></g><g display="none"><ellipse cx="144.0" cy="242" rx="30" ry="6" fill="#0a0f15"/><line x1="145.7" y1="155.8" x2="147.8" y2="173.1" stroke="#182230" stroke-width="10" stroke-linecap="round"/><line x1="145.7" y1="155.8" x2="147.8" y2="173.1" stroke="#8b6b3e" stroke-width="7" stroke-linecap="round"/><ellipse cx="147.8" cy="173.1" rx="4" ry="5" fill="#8b6b3e" stroke="#182230" stroke-width="1.5"/><line x1="144.0" y1="137.9" x2="145.7" y2="155.8" stroke="#182230" stroke-width="10" stroke-linecap="round"/><line x1="144.0" y1="137.9" x2="145.7" y2="155.8" stroke="#ee9d5a" stroke-width="7" stroke-linecap="round"/><line x1="144.0" y1="232.2" x2="154.9" y2="238.5" stroke="#182230" stroke-width="10" stroke-linecap="round"/><line x1="144.0" y1="232.2" x2="154.9" y2="238.5" stroke="#ee9d5a" stroke-width="7" stroke-linecap="round"/><line x1="152.2" y1="204.5" x2="144.0" y2="230.2" stroke="#182230" stroke-width="10" stroke-linecap="round"/><line x1="152.2" y1="204.5" x2="144.0" y2="230.2" stroke="#ee9d5a" stroke-width="7" stroke-linecap="round"/><line x1="144.0" y1="179.5" x2="152.2" y2="204.5" stroke="#182230" stroke-width="12" stroke-linecap="round"/><line x1="144.0" y1="179.5" x2="152.2" y2="204.5" stroke="#ee9d5a" stroke-width="9" stroke-linecap="round"/><ellipse cx="152.2" cy="204.5" rx="4" ry="4" fill="#e1e8ec" stroke="#182230" stroke-width="1.5"/><line x1="144.0" y1="182.5" x2="152.2" y2="206.6" stroke="#182230" stroke-width="12" stroke-linecap="round"/><line x1="144.0" y1="182.5" x2="152.2" y2="206.6" stroke="#5ab6f0" stroke-width="9" stroke-linecap="round"/><line x1="152.2" y1="206.6" x2="144.0" y2="233.8" stroke="#182230" stroke-width="10" stroke-linecap="round"/><line x1="152.2" y1="206.6" x2="144.0" y2="233.8" stroke="#5ab6f0" stroke-width="7" stroke-linecap="round"/><line x1="144.0" y1="235.8" x2="154.9" y2="241.5" stroke="#182230" stroke-width="10" stroke-linecap="round"/><line x1="144.0" y1="235.8" x2="154.9" y2="241.5" stroke="#5ab6f0" stroke-width="7" stroke-linecap="round"/><ellipse cx="152.2" cy="206.6" rx="4" ry="4" fill="#e1e8ec" stroke="#182230" stroke-width="1.5"/><line x1="144.0" y1="125.5" x2="144.0" y2="144.5" stroke="#182230" stroke-width="10" stroke-linecap="round"/><line x1="144.0" y1="125.5" x2="144.0" y2="144.5" stroke="#b6c2cc" stroke-width="7" stroke-linecap="round"/><polygon points="152.0,134.5 136.0,134.5 138.0,181.0 150.0,181.0" fill="#b6c2cc" stroke="#182230" stroke-width="2" stroke-linejoin="round"/><ellipse cx="144.0" cy="181.0" rx="10" ry="7" fill="#637487" stroke="#182230" stroke-width="2"/><ellipse cx="146.0" cy="105.0" rx="21" ry="24" fill="#d2dbe1" stroke="#182230" stroke-width="2"/><ellipse cx="161.0" cy="103.0" rx="1.7" ry="2" fill="#182230"/><polygon points="165.0,104.0 171.0,108.0 165.0,111.0" fill="#d2dbe1" stroke="#182230" stroke-width="1"/><ellipse cx="144.0" cy="91.0" rx="27" ry="7" fill="#2b2b33" stroke="#182230" stroke-width="2"/><polygon points="131.0,90.0 134.0,58.3 157.0,90.0" fill="#2b2b33" stroke="#182230" stroke-width="2" stroke-linejoin="round"/><circle cx="153.0" cy="86.0" r="3.2" fill="#8a2a5a" stroke="#182230" stroke-width="1"/><polygon points="144.0,136.1 149.0,140.6 147.0,146.6 140.0,145.1 139.0,140.6" fill="#246a9e" stroke="#182230" stroke-width="1.2"/><line x1="157.8" y1="196.5" x2="162.2" y2="108.6" stroke="#182230" stroke-width="5.7" stroke-linecap="round"/><line x1="157.8" y1="196.5" x2="162.2" y2="108.6" stroke="#6b4a2e" stroke-width="3.2" stroke-linecap="round"/><circle cx="162.2" cy="108.6" r="5.5" fill="#9b5bd6" stroke="#182230" stroke-width="1.5"/><line x1="144.0" y1="142.1" x2="143.3" y2="160.5" stroke="#182230" stroke-width="10" stroke-linecap="round"/><line x1="144.0" y1="142.1" x2="143.3" y2="160.5" stroke="#5ab6f0" stroke-width="7" stroke-linecap="round"/><ellipse cx="155.5" cy="168.2" rx="4" ry="5" fill="#8b6b3e" stroke="#182230" stroke-width="1.5"/><line x1="143.3" y1="160.5" x2="155.5" y2="168.2" stroke="#182230" stroke-width="10" stroke-linecap="round"/><line x1="143.3" y1="160.5" x2="155.5" y2="168.2" stroke="#8b6b3e" stroke-width="7" stroke-linecap="round"/><animate attributeName="display" values="none;none;none;none;none;inline" keyTimes="0.0000;0.1161;0.2894;0.4107;0.5321;0.6534" calcMode="discrete" dur="577ms" repeatCount="indefinite"/></g></g></svg>
